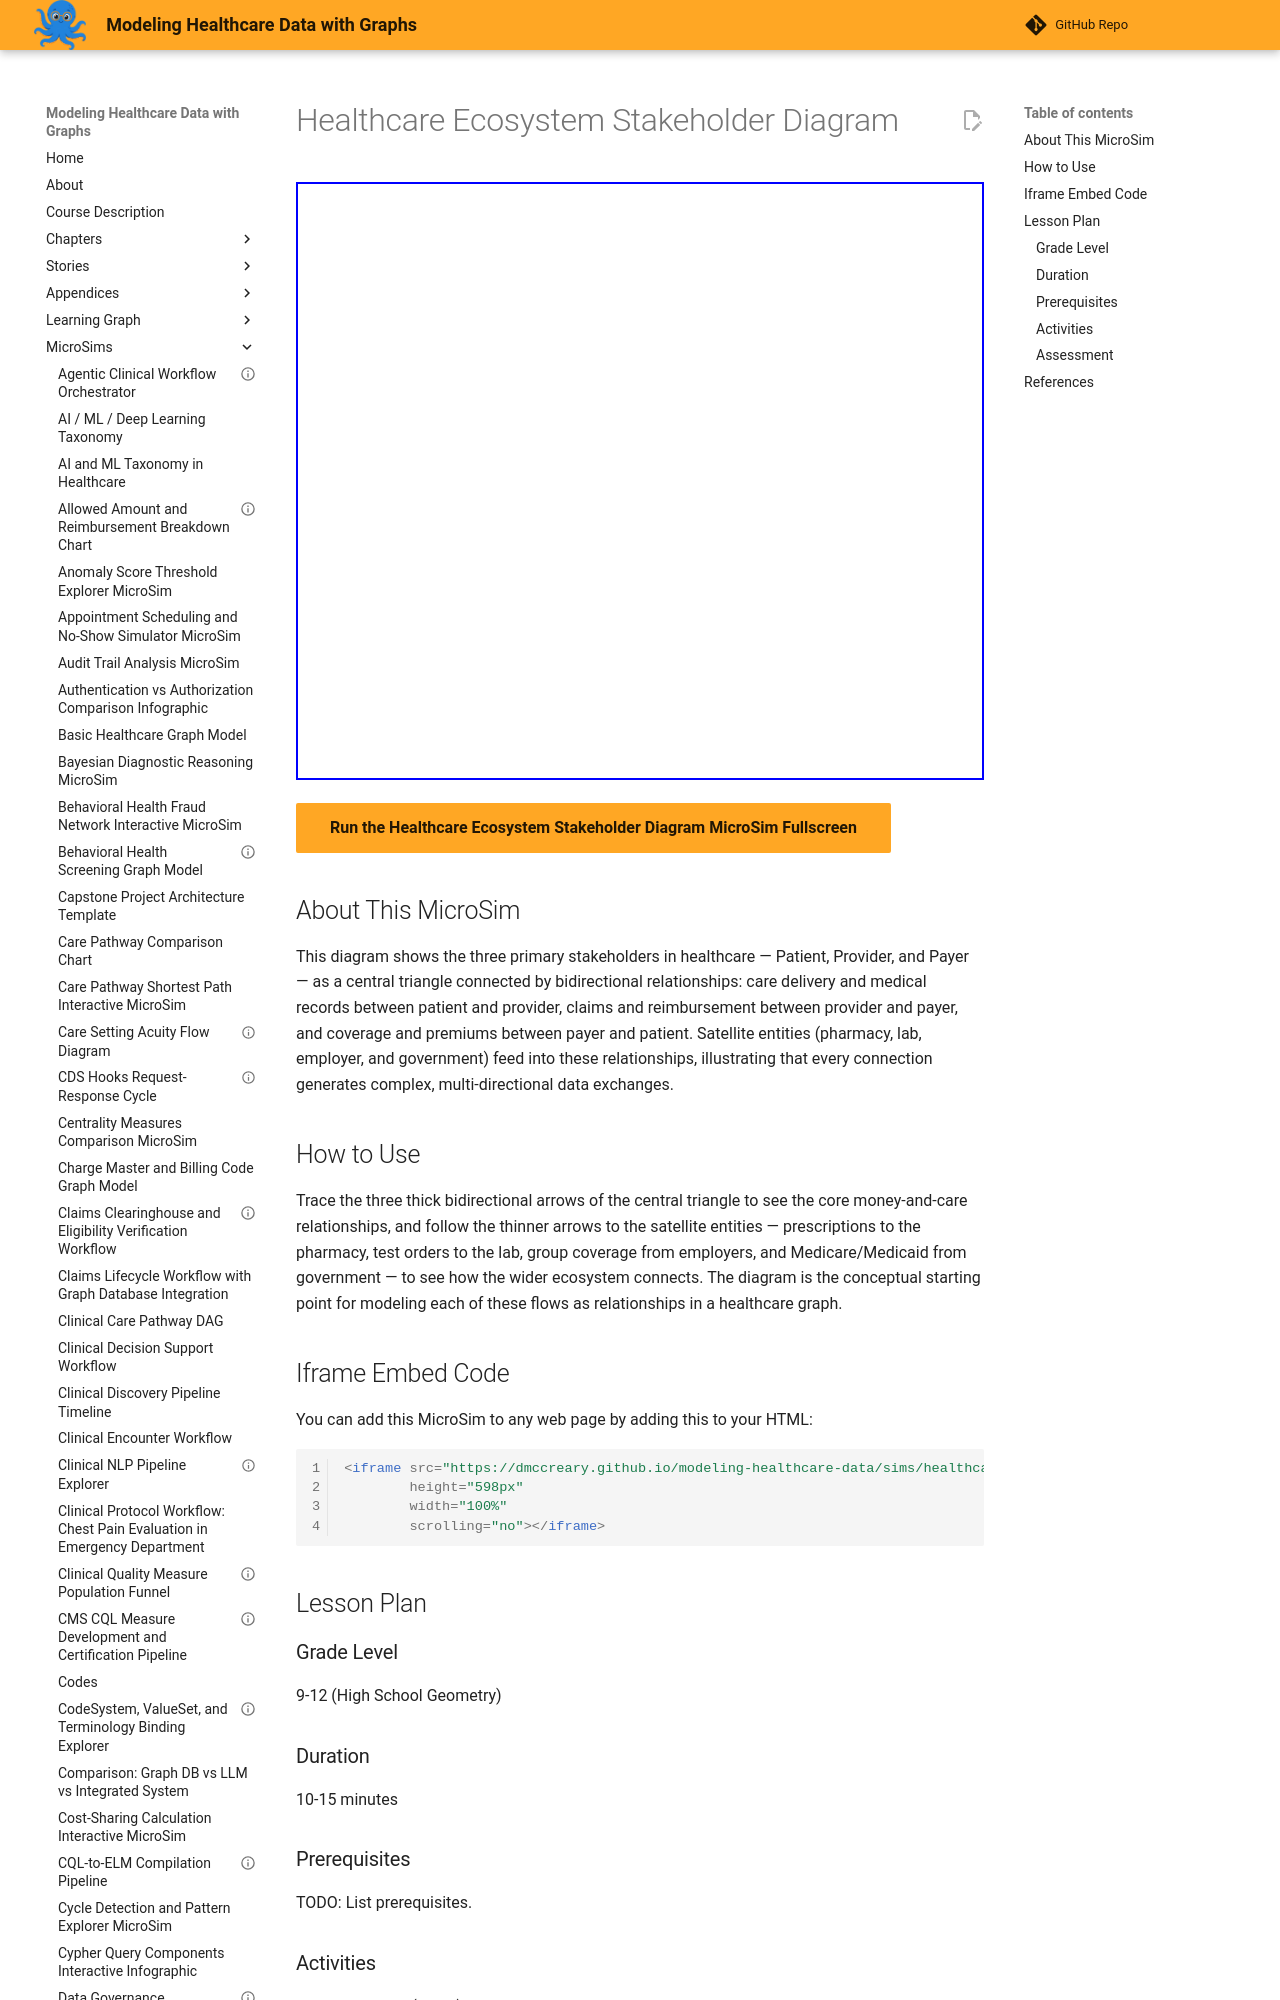

repository: dmccreary/modeling-healthcare-data · page: sims/healthcare-ecosystem-stakeholder-diagram/index.html · generator: mkdocs

---
title: "Healthcare Ecosystem Stakeholder Diagram"
description: "Interactive p5.js MicroSim for healthcare ecosystem stakeholder diagram."
image: /sims/healthcare-ecosystem-stakeholder-diagram/healthcare-ecosystem-stakeholder-diagram.png
og:image: /sims/healthcare-ecosystem-stakeholder-diagram/healthcare-ecosystem-stakeholder-diagram.png
twitter:image: /sims/healthcare-ecosystem-stakeholder-diagram/healthcare-ecosystem-stakeholder-diagram.png
social:
   cards: false
quality_score: 70
---

# Healthcare Ecosystem Stakeholder Diagram

<iframe src="main.html" height="598" width="100%" scrolling="no"></iframe>

[Run the Healthcare Ecosystem Stakeholder Diagram MicroSim Fullscreen](./main.html){ .md-button .md-button--primary }
